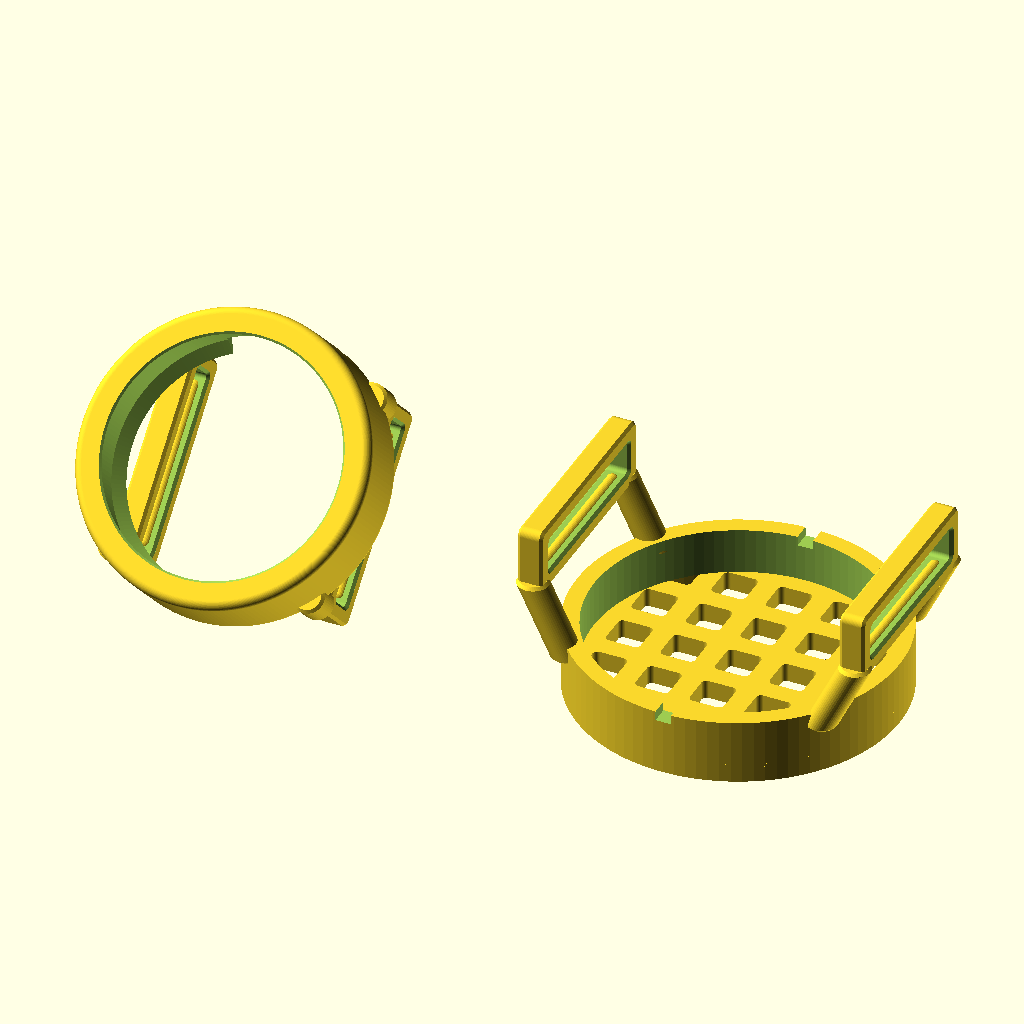
Cell 1: rendered with the file's own defaults.
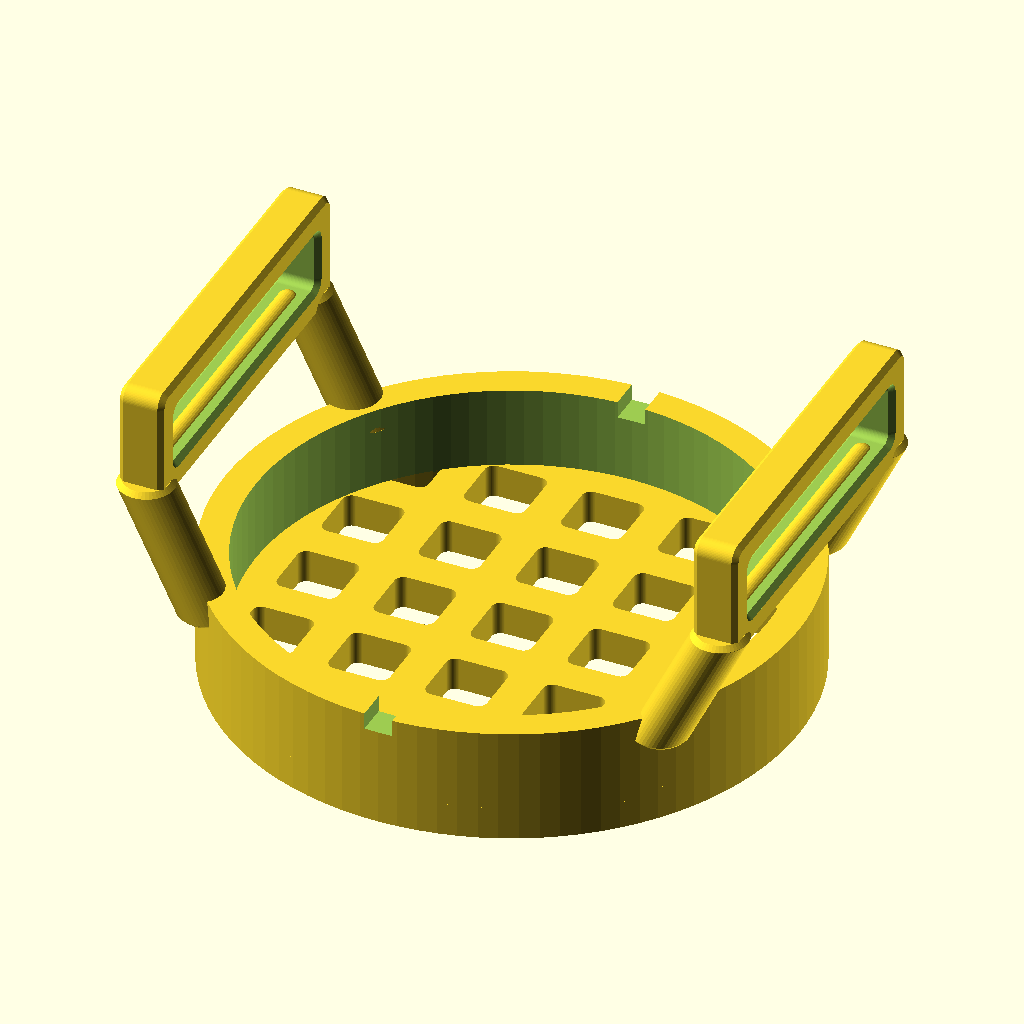
Cell 2: vid_modeli = "nakladka" (everything else at default).
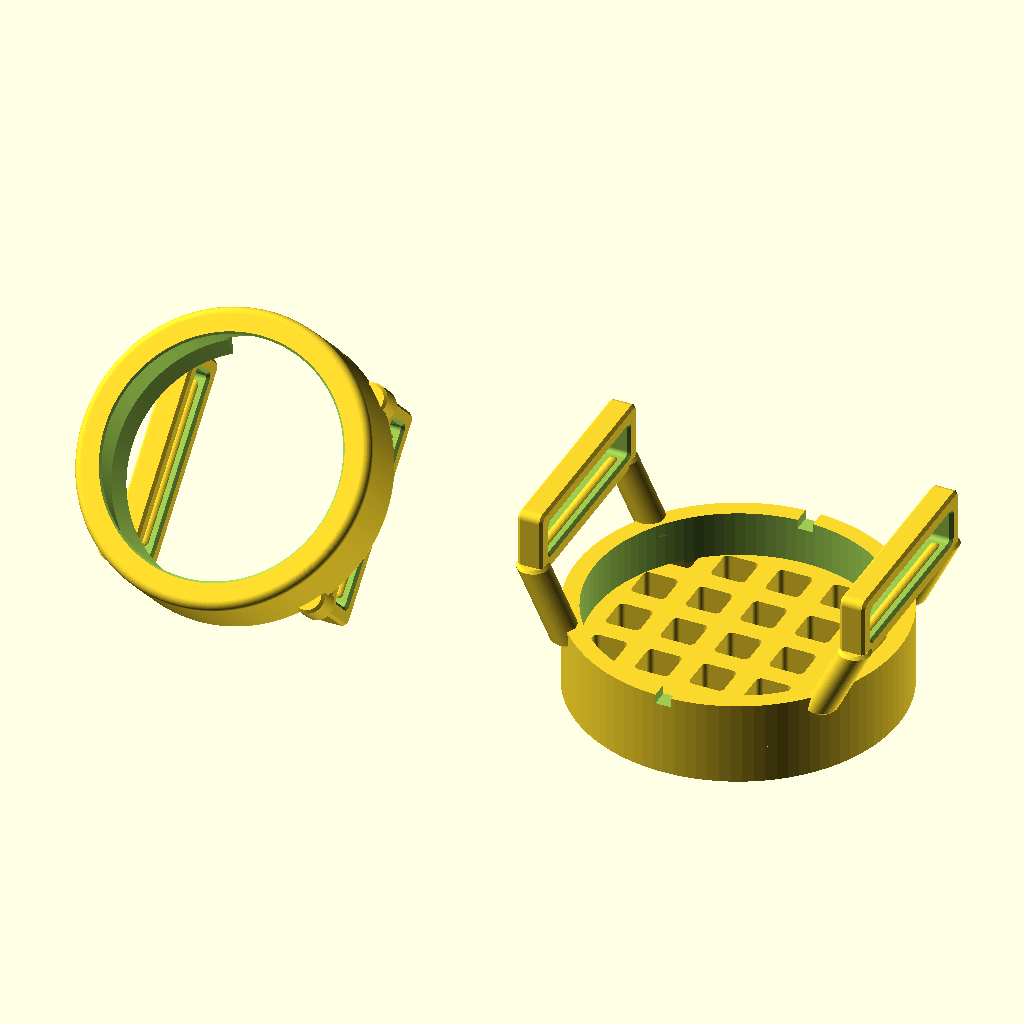
Cell 3: tolshchina_setki = 4.8 (everything else at default).
The same orthographic view direction (rotation 55°, 0°, 25°; colour scheme Cornfield) for every cell, with the view re-fitted per cell, so scale and position can differ between cells.
The OpenSCAD source (moto_tag_collar_holder_grid.scad):
/* Защитная решётка Moto Tag: отдельная накладка из TPU 95A.
   Метка вставляется в корпус, накладка надевается сверху, один ремень
   продевается через ВСЕ ЧЕТЫРЕ замкнутых ушка. Для снятия выньте ремень.
   Зазор до метки рассчитан по условному профилю и ещё не подтверждён примеркой.
   Печатный комплект не является герметичным футляром. Размеры в мм. */
use <moto_tag_collar_holder.scad>

/* [Защитная решётка] */
// Шаг ячеек решётки, мм
shag_setki = 7.0;
// Ширина перемычки решётки, мм
shirina_peremychki_setki = 2.6;
// Толщина решётки, мм
tolshchina_setki = 2.4;
// Скругление углов ячейки, мм
skruglenie_yacheyki = 0.65;
// Зазор до условной передней поверхности метки; не измеренный зазор до кнопки, мм
zazor_setki_do_raschetnoy_metki = 2.5;
// Зазор с каждой стороны между юбкой накладки и кольцом, мм
bokovoy_zazor_nakladki = 0.35;
// Толщина стенки юбки накладки, мм
tolshchina_stenki_nakladki = 2.2;
// Перекрытие накладкой верхней части кольца, мм
perehlyost_yubki = 4.5;
// Половина расстояния между центрами ушек накладки, мм
polurasstoyanie_mezhdu_ushkami_nakladki = 20.7;
// Ширина стойки накладки, мм
shirina_stoyki_nakladki = 4.0;

/* [Вид модели] */
// Выбор детали или сборки
vid_modeli = "stol"; // [stol:Корпус и накладка для печати, nakladka:Только накладка для печати, nakladka_v_sborke:Накладка в положении на ошейнике, sborka:Собранный держатель]
// Половина расстояния между деталями на печатном столе, мм
polurasstoyanie_mezhdu_detalyami = 30;
// Количество граней окружности
kachestvo_okruzhnosti = 96;

/* [Hidden] */
$fn=kachestvo_okruzhnosti;
eps=0.02;
g=holder_geometry();
body_r=g[0]; body_base=g[1]; body_ring_height=g[2];
tag_front=g[3]; loop_h=g[4]; body_loop_x=g[5];
// Длина ушка вдоль ремня, мм
dlina_ushka=g[6]; loop_arm_y=g[7]; body_print_lift=g[8];
body_top=body_base+body_ring_height;
cap_inner_r=body_r+bokovoy_zazor_nakladki;
cap_outer_r=cap_inner_r+tolshchina_stenki_nakladki;
grid_bottom=tag_front+zazor_setki_do_raschetnoy_metki;
cap_top=grid_bottom+tolshchina_setki;
skirt_bottom=body_top-perehlyost_yubki;
grid_hole=shag_setki-shirina_peremychki_setki;
grid_count=ceil(cap_inner_r/shag_setki)+1;
cap_post_root_r=cap_outer_r-0.3;
cap_post_root_x=sqrt(cap_post_root_r*cap_post_root_r-loop_arm_y*loop_arm_y);

assert(shirina_peremychki_setki>=2.4 && tolshchina_setki>=2.0);
assert(grid_hole>2 && grid_hole<6);
assert(skruglenie_yacheyki>0 && skruglenie_yacheyki<grid_hole/2);
assert(zazor_setki_do_raschetnoy_metki>=2.0);
assert(bokovoy_zazor_nakladki>=0.25 && tolshchina_stenki_nakladki>=2.0);
assert(perehlyost_yubki>=3.0 && skirt_bottom>loop_h+2.4);
assert(polurasstoyanie_mezhdu_ushkami_nakladki-dlina_ushka/2 > body_loop_x+dlina_ushka/2+0.8);
assert(polurasstoyanie_mezhdu_ushkami_nakladki-dlina_ushka/2 > body_r+0.6);
assert(cap_post_root_r-shirina_stoyki_nakladki/2 > body_r+0.15);
assert(cap_post_root_r-shirina_stoyki_nakladki/2 < cap_outer_r-0.8);

function grille_geometry() = [cap_inner_r,cap_outer_r,grid_bottom,cap_top,
    skirt_bottom,grid_hole,shag_setki,shirina_peremychki_setki,zazor_setki_do_raschetnoy_metki,polurasstoyanie_mezhdu_ushkami_nakladki];

module grille_face_2d() {
    difference() {
        circle(r=cap_outer_r);
        intersection() {
            circle(r=cap_inner_r);
            union() for(ix=[-grid_count:grid_count],iy=[-grid_count:grid_count])
                translate([ix*shag_setki,iy*shag_setki])
                    offset(r=skruglenie_yacheyki)
                        square([grid_hole-2*skruglenie_yacheyki,
                                grid_hole-2*skruglenie_yacheyki],center=true);
        }
    }
}

module grille_face() {
    translate([0,0,grid_bottom])
        linear_extrude(tolshchina_setki) grille_face_2d();
}

module cap_skirt() {
    // Юбка охватывает исходный корпус с боковым зазором.
    // Нижние боковые вырезы для стока воды; накладка остаётся открытой.
    difference() {
        translate([0,0,skirt_bottom])
            cylinder(r=cap_outer_r,h=grid_bottom+0.4-skirt_bottom);
        translate([0,0,skirt_bottom-eps])
            cylinder(r=cap_inner_r,h=grid_bottom+0.4-skirt_bottom+2*eps);
        for(a=[90,270]) rotate([0,0,a])
            translate([cap_inner_r-0.1,-1.0,skirt_bottom-eps])
                cube([tolshchina_stenki_nakladki+0.3,2.0,1.2+eps]);
    }
}

module cap_loop(s) {
    translate([s*polurasstoyanie_mezhdu_ushkami_nakladki-dlina_ushka/2,0,loop_h/2])
        multmatrix([[0,0,1,0],[1,0,0,0],[0,1,0,0],[0,0,0,1]])
            closed_loop_local();
}

module cap_post(sx,sy) {
    // Четыре наклонные стойки снаружи корпуса; заход в крыши ушек 1,2 мм.
    z0=loop_h-1.2;
    z1=skirt_bottom+2.0;
    hull() {
        translate([sx*polurasstoyanie_mezhdu_ushkami_nakladki,sy*loop_arm_y,z0+0.35])
            cylinder(r=shirina_stoyki_nakladki/2,h=eps,$fn=48);
        translate([sx*polurasstoyanie_mezhdu_ushkami_nakladki,sy*loop_arm_y,z0])
            cylinder(r=shirina_stoyki_nakladki/2-0.35,h=eps,$fn=48);
        translate([sx*cap_post_root_x,sy*loop_arm_y,z1-0.35])
            cylinder(r=shirina_stoyki_nakladki/2,h=eps,$fn=48);
        translate([sx*cap_post_root_x,sy*loop_arm_y,z1-eps])
            cylinder(r=shirina_stoyki_nakladki/2-0.35,h=eps,$fn=48);
    }
}

module grille_cap_installed() {
    union() {
        cap_skirt();
        grille_face();
        for(s=[-1,1]) cap_loop(s);
        for(sx=[-1,1],sy=[-1,1]) cap_post(sx,sy);
    }
}

module grille_cap_print() {
    // Решётка лежит лицевой стороной на столе.
    // Верхним частям проходов ремня требуются поддержки.
    translate([0,0,cap_top]) rotate([180,0,0]) grille_cap_installed();
}

if(vid_modeli=="nakladka") grille_cap_print();
else if(vid_modeli=="nakladka_v_sborke") grille_cap_installed();
else if(vid_modeli=="sborka") {
    holder_installed();
    grille_cap_installed();
} else if(vid_modeli=="stol") {
    translate([-polurasstoyanie_mezhdu_detalyami,0,body_print_lift])
        rotate([45,0,0]) holder_installed();
    translate([polurasstoyanie_mezhdu_detalyami,0,0]) grille_cap_print();
} else assert(false,"Неизвестный вид модели");

echo(cap_outer_diameter=2*cap_outer_r,grid_cell=grid_hole,
     bar_width=shirina_peremychki_setki,tolshchina_setki=tolshchina_setki,
     nominal_button_gap=zazor_setki_do_raschetnoy_metki,cap_total_height=cap_top,
     skirt_overlap=perehlyost_yubki,radial_clearance=bokovoy_zazor_nakladki,
     cap_loop_spacing=2*polurasstoyanie_mezhdu_ushkami_nakladki);
Parameter table extracted from the source (name, type, default, range or options):
shag_setki: number, default 7
shirina_peremychki_setki: number, default 2.6
tolshchina_setki: number, default 2.4
skruglenie_yacheyki: number, default 0.65
zazor_setki_do_raschetnoy_metki: number, default 2.5
bokovoy_zazor_nakladki: number, default 0.35
tolshchina_stenki_nakladki: number, default 2.2
perehlyost_yubki: number, default 4.5
polurasstoyanie_mezhdu_ushkami_nakladki: number, default 20.7
shirina_stoyki_nakladki: number, default 4
vid_modeli: string, default "stol", options "stol", "nakladka", "nakladka_v_sborke", "sborka"
polurasstoyanie_mezhdu_detalyami: number, default 30
kachestvo_okruzhnosti: number, default 96
